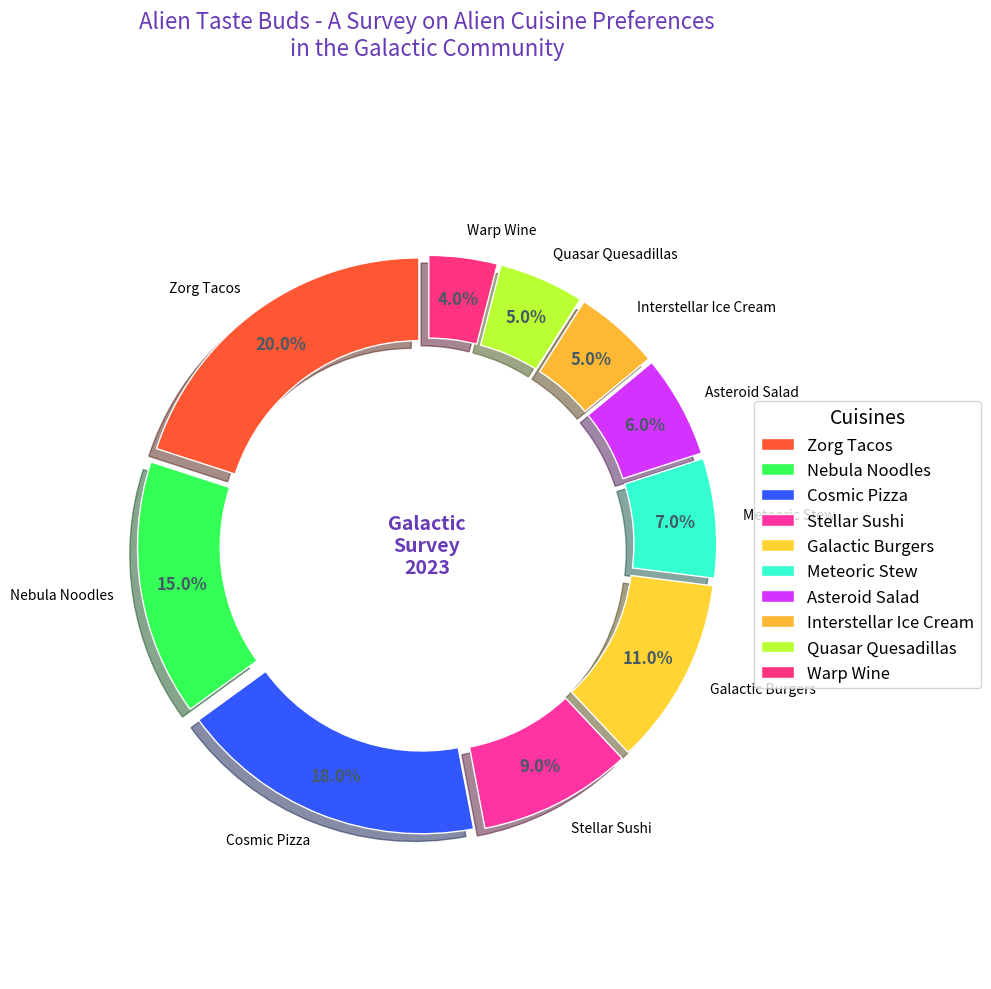

This chart was generated by the following Python code:
import matplotlib.pyplot as plt

# Data for alien cuisines preferences (original plus additional)
cuisines = ['Zorg Tacos', 'Nebula Noodles', 'Cosmic Pizza', 'Stellar Sushi', 
            'Galactic Burgers', 'Meteoric Stew', 'Asteroid Salad', 
            'Interstellar Ice Cream', 'Quasar Quesadillas', 'Warp Wine']
percentages = [20, 15, 18, 9, 11, 7, 6, 5, 5, 4]
colors = ['#FF5733', '#33FF57', '#3357FF', '#FF33A1', '#FFD433', 
          '#33FFD1', '#D433FF', '#FFB833', '#BAFF33', '#FF3380']

fig, ax = plt.subplots(figsize=(10, 10))

wedges, texts, autotexts = ax.pie(
    percentages,
    colors=colors,
    startangle=90,
    labels=cuisines,
    autopct='%1.1f%%',
    pctdistance=0.85,
    wedgeprops=dict(width=0.3, edgecolor='w', linewidth=1),
    shadow=True,
    explode=[0.05]*len(cuisines)
)

centre_circle = plt.Circle((0, 0), 0.6, fc='white', edgecolor='white')
fig.gca().add_artist(centre_circle)

ax.axis('equal')

plt.title('Alien Taste Buds - A Survey on Alien Cuisine Preferences\nin the Galactic Community', size=16, color='#673AB7', loc='center', pad=40)
ax.legend(wedges, cuisines, title='Cuisines', loc='center left', bbox_to_anchor=(1, 0, 0.5, 1), fontsize=12, title_fontsize=14)

for autotext in autotexts:
    autotext.set_color('#455A64')
    autotext.set_fontsize(12)
    autotext.set_weight('bold')

plt.text(0, 0, 'Galactic\nSurvey\n2023', ha='center', va='center', fontsize=14, fontweight='bold', color='#673AB7')

plt.tight_layout()

plt.show()
